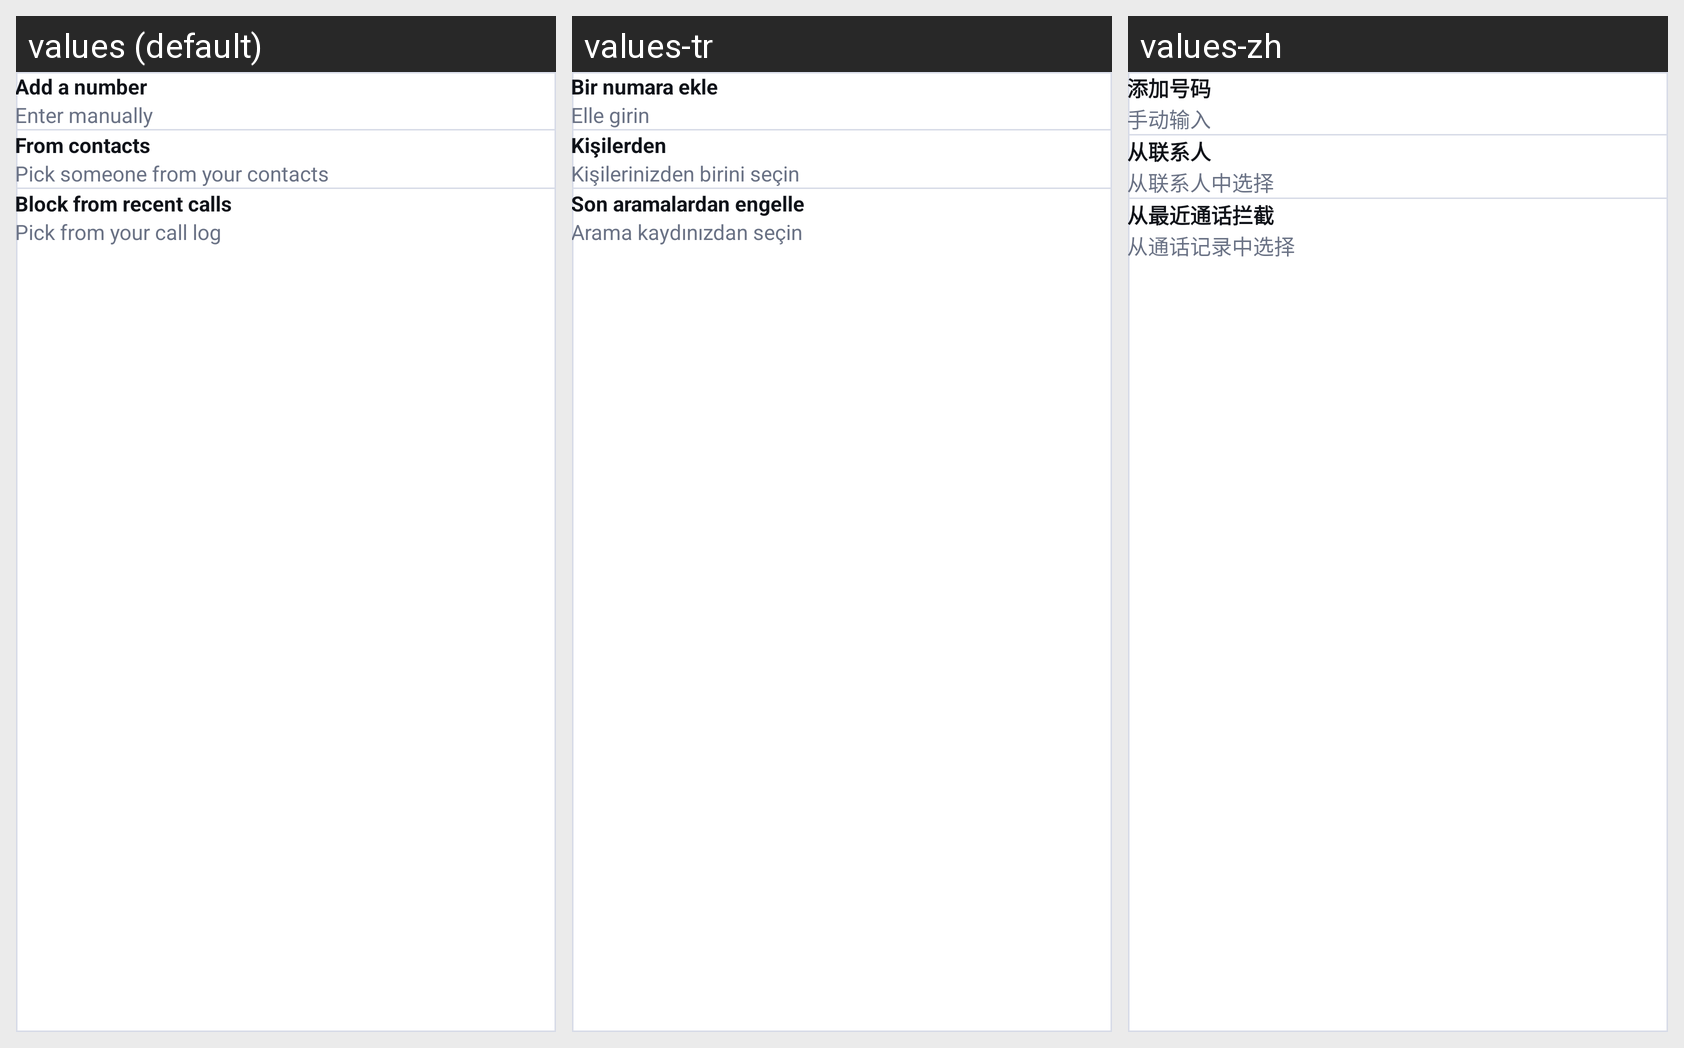

Here is an Android app screen in its default locale and in the app's own translations. Write out the translated-string differences for the strings that appear on this screen.
Android screen res/layout/include_block_methods.xml rendered under 3 locales, left to right: values (default), values-tr, values-zh. Device: Nexus 5 (rendered at 1080×1920; each locale shown at half size, 540×960, under a caption strip naming it); theme Theme.CallerIDPhoneLookup.
Other locales in the repository, not shown: values-ar, values-es, values-fr, values-hi, values-ja, values-pt, values-ru, values-th, values-vi.
Strings drawn on this screen, with the default value and each locale's value (text and hints the layout hard-codes, and strings that could not be matched under every locale, appear in the picture but are not listed):

blocklist_method_add_title
  values: Add a number
  values-tr: Bir numara ekle
  values-zh: 添加号码

blocklist_method_add_sub
  values: Enter manually
  values-tr: Elle girin
  values-zh: 手动输入

blocklist_method_contacts_title
  values: From contacts
  values-tr: Kişilerden
  values-zh: 从联系人

blocklist_method_contacts_sub
  values: Pick someone from your contacts
  values-tr: Kişilerinizden birini seçin
  values-zh: 从联系人中选择

blocklist_method_recents_title
  values: Block from recent calls
  values-tr: Son aramalardan engelle
  values-zh: 从最近通话拦截

blocklist_method_recents_sub
  values: Pick from your call log
  values-tr: Arama kaydınızdan seçin
  values-zh: 从通话记录中选择
